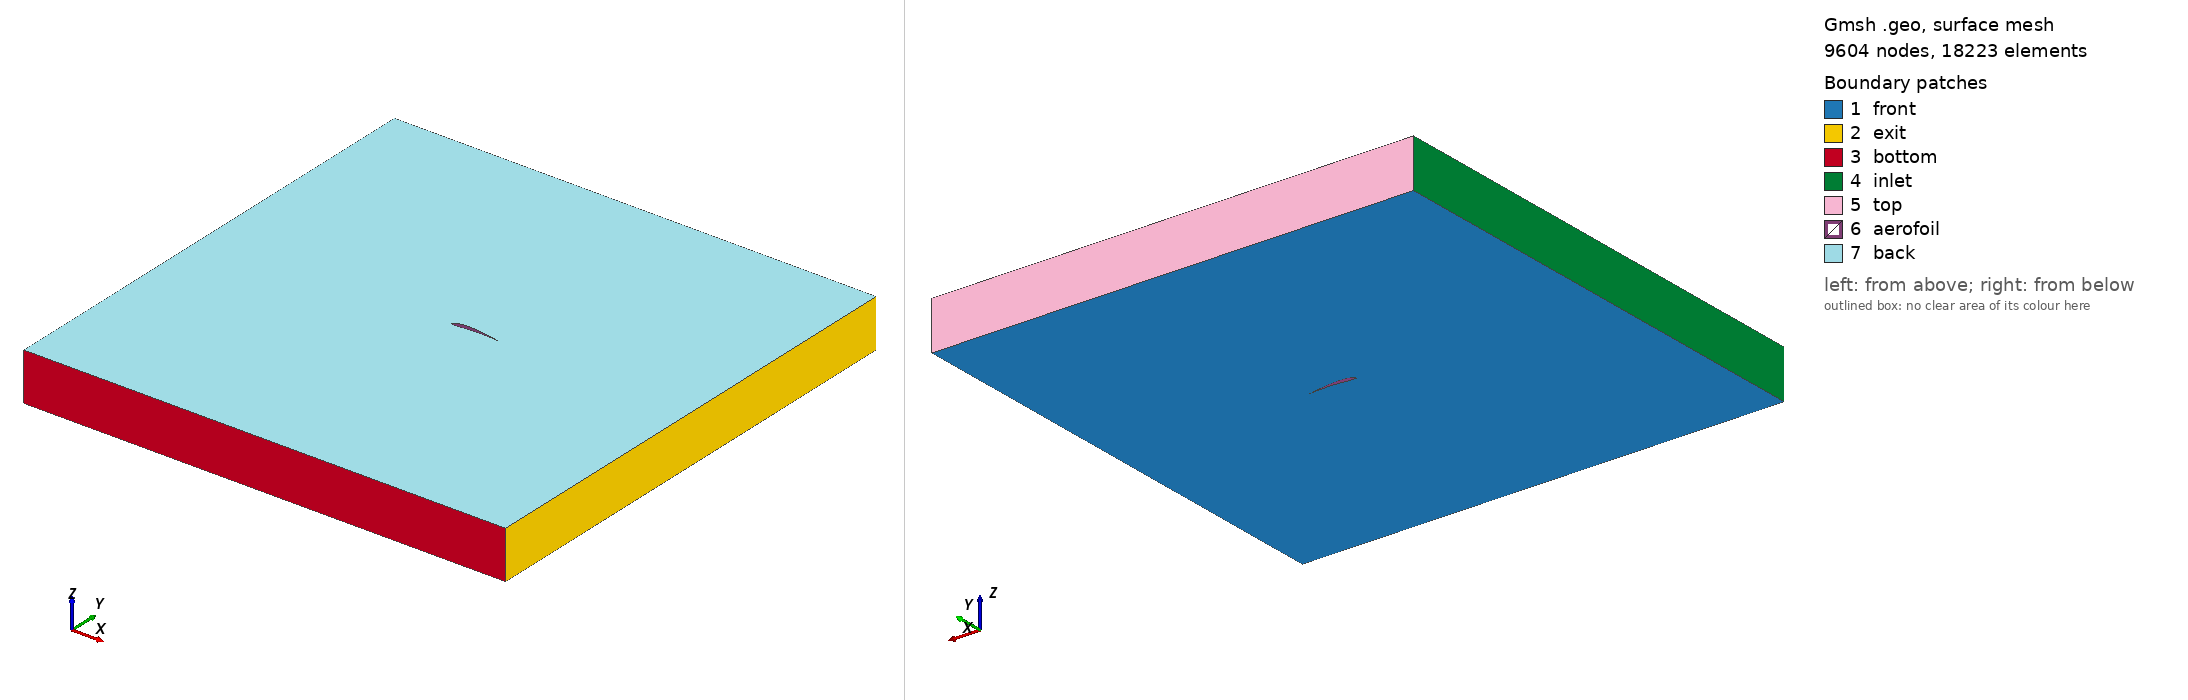

Gmsh geometry script, surface-meshed: 9604 nodes, 18223 surface elements. Boundary patches (legend numbers): 1 front, 2 exit, 3 bottom, 4 inlet, 5 top, 6 aerofoil, 7 back. Left view from above one corner, right view from below the opposite corner. Legend entries are the model's physical surfaces. The drawing asked Gmsh for element sizes between 1% and 20% of the model's largest extent; the script's own settings can give other sizes.

=== airfoil.geo (drawn) ===
Point(1000) = { 0.9999997756772012, 0.0011431252767083188, 0.00000000, 0.005};
Point(1001) = { 0.990472477958094, 0.004639310544588192, 0.00000000, 0.005};
Point(1002) = { 0.9807313824707768, 0.007854413756808636, 0.00000000, 0.005};
Point(1003) = { 0.9707682773906019, 0.010816548135232763, 0.00000000, 0.005};
Point(1004) = { 0.9605759828437941, 0.013555262768969165, 0.00000000, 0.005};
Point(1005) = { 0.9501501944444585, 0.01610184959266951, 0.00000000, 0.005};
Point(1006) = { 0.9394878112664826, 0.018490604143623395, 0.00000000, 0.005};
Point(1007) = { 0.9285854396876846, 0.02075980554866095, 0.00000000, 0.005};
Point(1008) = { 0.9174415569669944, 0.022951923599025276, 0.00000000, 0.005};
Point(1009) = { 0.9060542605146931, 0.02511485020388635, 0.00000000, 0.005};
Point(1010) = { 0.8944959230202665, 0.027287749703057664, 0.00000000, 0.005};
Point(1011) = { 0.8829310490979052, 0.029469865332312224, 0.00000000, 0.005};
Point(1012) = { 0.8713549769235303, 0.0316609480344419, 0.00000000, 0.005};
Point(1013) = { 0.8597672829554598, 0.03385810628486125, 0.00000000, 0.005};
Point(1014) = { 0.8481737192774829, 0.03605725843617848, 0.00000000, 0.005};
Point(1015) = { 0.8365908707120231, 0.03825226070209202, 0.00000000, 0.005};
Point(1016) = { 0.8250195301462281, 0.04043997970924391, 0.00000000, 0.005};
Point(1017) = { 0.813459115979486, 0.042617561623865714, 0.00000000, 0.005};
Point(1018) = { 0.8019091363408348, 0.04478215427584396, 0.00000000, 0.005};
Point(1019) = { 0.79036910798049, 0.04693092241640092, 0.00000000, 0.005};
Point(1020) = { 0.7788386364857127, 0.0490610328639157, 0.00000000, 0.005};
Point(1021) = { 0.7673171486612023, 0.05116970389271649, 0.00000000, 0.005};
Point(1022) = { 0.755804166440855, 0.05325415411719817, 0.00000000, 0.005};
Point(1023) = { 0.744299259211521, 0.055311611673046816, 0.00000000, 0.005};
Point(1024) = { 0.732801971828999, 0.05733932725948459, 0.00000000, 0.005};
Point(1025) = { 0.7213117730890416, 0.05933458259916921, 0.00000000, 0.005};
Point(1026) = { 0.7098282001398811, 0.061294664705195415, 0.00000000, 0.005};
Point(1027) = { 0.6983508042441563, 0.06321687576191963, 0.00000000, 0.005};
Point(1028) = { 0.6868723620880601, 0.06510022273003972, 0.00000000, 0.005};
Point(1029) = { 0.6753873148087097, 0.06694535879767223, 0.00000000, 0.005};
Point(1030) = { 0.663895677511198, 0.06875241839881997, 0.00000000, 0.005};
Point(1031) = { 0.6523974968221441, 0.07052153078414526, 0.00000000, 0.005};
Point(1032) = { 0.6408928164928254, 0.07225282567465179, 0.00000000, 0.005};
Point(1033) = { 0.6293816758158713, 0.07394643344358405, 0.00000000, 0.005};
Point(1034) = { 0.6178641193961044, 0.07560248365368062, 0.00000000, 0.005};
Point(1035) = { 0.6063401925295863, 0.07722110578764294, 0.00000000, 0.005};
Point(1036) = { 0.5948099360653041, 0.07880242995585822, 0.00000000, 0.005};
Point(1037) = { 0.5832733923863997, 0.08034658603249828, 0.00000000, 0.005};
Point(1038) = { 0.5717306084266387, 0.0818537032923729, 0.00000000, 0.005};
Point(1039) = { 0.5601816266905425, 0.08332391161403108, 0.00000000, 0.005};
Point(1040) = { 0.5486264871427182, 0.08475734117635908, 0.00000000, 0.005};
Point(1041) = { 0.537065238444806, 0.08615412107851424, 0.00000000, 0.005};
Point(1042) = { 0.5254979245382703, 0.08751438103669291, 0.00000000, 0.005};
Point(1043) = { 0.5139245837194184, 0.08883825141246424, 0.00000000, 0.005};
Point(1044) = { 0.5023452655216049, 0.09012586127267436, 0.00000000, 0.005};
Point(1045) = { 0.4907722850947283, 0.0913753917609679, 0.00000000, 0.005};
Point(1046) = { 0.47924359482471474, 0.09257525813914667, 0.00000000, 0.005};
Point(1047) = { 0.46776180213440216, 0.09371348922390875, 0.00000000, 0.005};
Point(1048) = { 0.4563263883916612, 0.0947786966794161, 0.00000000, 0.005};
Point(1049) = { 0.4449376562630463, 0.09575972918195715, 0.00000000, 0.005};
Point(1050) = { 0.43359462556624134, 0.09664585161295176, 0.00000000, 0.005};
Point(1051) = { 0.4222974414152114, 0.09742652669555966, 0.00000000, 0.005};
Point(1052) = { 0.41104547325176655, 0.09809156116446459, 0.00000000, 0.005};
Point(1053) = { 0.3998385438331658, 0.09863100551793054, 0.00000000, 0.005};
Point(1054) = { 0.38862934418555484, 0.0990397600099535, 0.00000000, 0.005};
Point(1055) = { 0.3773442432081374, 0.09932985275773225, 0.00000000, 0.005};
Point(1056) = { 0.36597950408933166, 0.09951674456007982, 0.00000000, 0.005};
Point(1057) = { 0.35453306527498174, 0.09961646940285794, 0.00000000, 0.005};
Point(1058) = { 0.343002615579445, 0.09964573350523423, 0.00000000, 0.005};
Point(1059) = { 0.3313867316714906, 0.09962195368773472, 0.00000000, 0.005};
Point(1060) = { 0.3196830582479038, 0.0995632997053871, 0.00000000, 0.005};
Point(1061) = { 0.3078946426761211, 0.09948876245161198, 0.00000000, 0.005};
Point(1062) = { 0.29612414637277723, 0.09941857932028056, 0.00000000, 0.005};
Point(1063) = { 0.28435723230515214, 0.09935416154822044, 0.00000000, 0.005};
Point(1064) = { 0.2727648224730583, 0.09925753055367084, 0.00000000, 0.005};
Point(1065) = { 0.2613576679127749, 0.09908768368284224, 0.00000000, 0.005};
Point(1066) = { 0.25013274731559065, 0.09880730393605273, 0.00000000, 0.005};
Point(1067) = { 0.23908841781829893, 0.09838249440698141, 0.00000000, 0.005};
Point(1068) = { 0.228222019004688, 0.09778239228204903, 0.00000000, 0.005};
Point(1069) = { 0.21753020338199458, 0.09697881193854979, 0.00000000, 0.005};
Point(1070) = { 0.2070097881439543, 0.09594597864345095, 0.00000000, 0.005};
Point(1071) = { 0.1966516179481305, 0.0946594931684819, 0.00000000, 0.005};
Point(1072) = { 0.18627966786339178, 0.09308561039757818, 0.00000000, 0.005};
Point(1073) = { 0.1758005495959698, 0.09122994084554946, 0.00000000, 0.005};
Point(1074) = { 0.1652139457292387, 0.08911653822654078, 0.00000000, 0.005};
Point(1075) = { 0.15451976474465515, 0.0867719181753682, 0.00000000, 0.005};
Point(1076) = { 0.1437351711588745, 0.08422872667045302, 0.00000000, 0.005};
Point(1077) = { 0.13299126481662696, 0.0815324168332806, 0.00000000, 0.005};
Point(1078) = { 0.12231109594127094, 0.0786849576320461, 0.00000000, 0.005};
Point(1079) = { 0.11169042785282499, 0.07568084302231692, 0.00000000, 0.005};
Point(1080) = { 0.10112501152457071, 0.07251451501411546, 0.00000000, 0.005};
Point(1081) = { 0.09105299393730051, 0.06929727082622951, 0.00000000, 0.005};
Point(1082) = { 0.08223067003038786, 0.06611610716549657, 0.00000000, 0.005};
Point(1083) = { 0.0744536236121052, 0.06279231414608237, 0.00000000, 0.005};
Point(1084) = { 0.06676588199705707, 0.05885316909002142, 0.00000000, 0.005};
Point(1085) = { 0.05764149087677587, 0.05363625323956276, 0.00000000, 0.005};
Point(1086) = { 0.04853606760595142, 0.048450473023274515, 0.00000000, 0.005};
Point(1087) = { 0.03902987577046447, 0.04339362584775088, 0.00000000, 0.005};
Point(1088) = { 0.03133771183383905, 0.039028018842180386, 0.00000000, 0.005};
Point(1089) = { 0.025577531510235004, 0.03515162631334401, 0.00000000, 0.005};
Point(1090) = { 0.020644728377743823, 0.03104550228860018, 0.00000000, 0.005};
Point(1091) = { 0.01488060556456665, 0.025269254876647912, 0.00000000, 0.005};
Point(1092) = { 0.007717736152193657, 0.017248586388656905, 0.00000000, 0.005};
Point(1093) = { 0.003201685869392903, 0.01126645157019855, 0.00000000, 0.005};
Point(1094) = { 0.0011117015216564208, 0.007509968046884362, 0.00000000, 0.005};
Point(1095) = { 0.0002528715915605653, 0.00512896255111585, 0.00000000, 0.005};
Point(1096) = { -4.657731084718405e-05, 0.003488536782327358, 0.00000000, 0.005};
Point(1097) = { -6.643406590226778e-05, 0.0022327652139050753, 0.00000000, 0.005};
Point(1098) = { 9.487694718759033e-05, 0.0011701995804774211, 0.00000000, 0.005};
Point(1099) = { 0.00039937060760674055, 0.000246704009546855, 0.00000000, 0.005};
Point(1100) = { 0.0009023487868469272, -0.0006927064409357425, 0.00000000, 0.005};
Point(1101) = { 0.0016618878840994062, -0.0016707457784808928, 0.00000000, 0.005};
Point(1102) = { 0.002977569705644425, -0.0028839588827187907, 0.00000000, 0.005};
Point(1103) = { 0.005382214688504512, -0.004446802874325291, 0.00000000, 0.005};
Point(1104) = { 0.009650086829611654, -0.006341532065194883, 0.00000000, 0.005};
Point(1105) = { 0.01600741861278106, -0.008218306705137788, 0.00000000, 0.005};
Point(1106) = { 0.024303612966712827, -0.009789218582396264, 0.00000000, 0.005};
Point(1107) = { 0.035115836859473316, -0.011403244578787828, 0.00000000, 0.005};
Point(1108) = { 0.045825609284649196, -0.012786607272147086, 0.00000000, 0.005};
Point(1109) = { 0.056396917356556484, -0.013919201618923798, 0.00000000, 0.005};
Point(1110) = { 0.0668699559119559, -0.014792902993599111, 0.00000000, 0.005};
Point(1111) = { 0.07728933235573167, -0.015399516722141656, 0.00000000, 0.005};
Point(1112) = { 0.08779130228846914, -0.01574223187514962, 0.00000000, 0.005};
Point(1113) = { 0.09842956074740795, -0.015837014069000642, 0.00000000, 0.005};
Point(1114) = { 0.10919683485240708, -0.015700297691197126, 0.00000000, 0.005};
Point(1115) = { 0.12008561880787061, -0.015349889603643169, 0.00000000, 0.005};
Point(1116) = { 0.1310886606565504, -0.014804957947791365, 0.00000000, 0.005};
Point(1117) = { 0.14219755591366814, -0.01408612303919257, 0.00000000, 0.005};
Point(1118) = { 0.15340132915304844, -0.013215629247925947, 0.00000000, 0.005};
Point(1119) = { 0.1646625822850458, -0.012215811315577137, 0.00000000, 0.005};
Point(1120) = { 0.17597091557112055, -0.01110163732104192, 0.00000000, 0.005};
Point(1121) = { 0.1873303908653719, -0.00988678174254906, 0.00000000, 0.005};
Point(1122) = { 0.19874465344433345, -0.00858545901756628, 0.00000000, 0.005};
Point(1123) = { 0.21021714819514598, -0.007212444364680764, 0.00000000, 0.005};
Point(1124) = { 0.22175240679908692, -0.005782946077179387, 0.00000000, 0.005};
Point(1125) = { 0.23335378085105712, -0.00431291015239852, 0.00000000, 0.005};
Point(1126) = { 0.24502290334285518, -0.0028191340800799267, 0.00000000, 0.005};
Point(1127) = { 0.2566731084126505, -0.0013302918020897368, 0.00000000, 0.005};
Point(1128) = { 0.2682521234333234, 0.00012947563287525436, 0.00000000, 0.005};
Point(1129) = { 0.2797644065493868, 0.0015439154072586165, 0.00000000, 0.005};
Point(1130) = { 0.29121380773990346, 0.0028973142769917466, 0.00000000, 0.005};
Point(1131) = { 0.30260679937558593, 0.004174879963550528, 0.00000000, 0.005};
Point(1132) = { 0.31400933044971485, 0.005375201575781591, 0.00000000, 0.005};
Point(1133) = { 0.3254487749030522, 0.006505551790094587, 0.00000000, 0.005};
Point(1134) = { 0.33692400790496585, 0.00757167288681291, 0.00000000, 0.005};
Point(1135) = { 0.3484337797450031, 0.008579382852222156, 0.00000000, 0.005};
Point(1136) = { 0.35997720154660595, 0.009534617965919218, 0.00000000, 0.005};
Point(1137) = { 0.37155296063425086, 0.01044336566536059, 0.00000000, 0.005};
Point(1138) = { 0.3831598555493251, 0.01131171317914793, 0.00000000, 0.005};
Point(1139) = { 0.39479691869525013, 0.0121458546253355, 0.00000000, 0.005};
Point(1140) = { 0.40645365374670145, 0.012951024057272048, 0.00000000, 0.005};
Point(1141) = { 0.4180896530982066, 0.013723892927631008, 0.00000000, 0.005};
Point(1142) = { 0.42969980916964284, 0.014458186984456181, 0.00000000, 0.005};
Point(1143) = { 0.4412844041850285, 0.015147923649026937, 0.00000000, 0.005};
Point(1144) = { 0.4528439534964471, 0.01578721647881479, 0.00000000, 0.005};
Point(1145) = { 0.46437869806984733, 0.016370243906923213, 0.00000000, 0.005};
Point(1146) = { 0.475888928277456, 0.016891268313572162, 0.00000000, 0.005};
Point(1147) = { 0.4873751845961987, 0.017344640983310646, 0.00000000, 0.005};
Point(1148) = { 0.4988376189010814, 0.0177247737218585, 0.00000000, 0.005};
Point(1149) = { 0.5102959405498134, 0.01802798817744523, 0.00000000, 0.005};
Point(1150) = { 0.5217750856555093, 0.018257178199188873, 0.00000000, 0.005};
Point(1151) = { 0.5332755211815267, 0.018416560153621846, 0.00000000, 0.005};
Point(1152) = { 0.5447969683710477, 0.018510377305597604, 0.00000000, 0.005};
Point(1153) = { 0.5563394356281625, 0.018542921155163906, 0.00000000, 0.005};
Point(1154) = { 0.5679028537483896, 0.018518526074651653, 0.00000000, 0.005};
Point(1155) = { 0.5794869950585049, 0.018441572659476442, 0.00000000, 0.005};
Point(1156) = { 0.5910918540131276, 0.01831648667773068, 0.00000000, 0.005};
Point(1157) = { 0.6027173137509291, 0.018147740612997714, 0.00000000, 0.005};
Point(1158) = { 0.6143631589344456, 0.01793985611678124, 0.00000000, 0.005};
Point(1159) = { 0.6260293280741676, 0.01769740030049937, 0.00000000, 0.005};
Point(1160) = { 0.6377157784656347, 0.017424987392581578, 0.00000000, 0.005};
Point(1161) = { 0.64942226398954, 0.017127285199354393, 0.00000000, 0.005};
Point(1162) = { 0.6611486721430524, 0.0168090081286579, 0.00000000, 0.005};
Point(1163) = { 0.6728950036348176, 0.016474917113735443, 0.00000000, 0.005};
Point(1164) = { 0.6846610861462101, 0.01612982834119223, 0.00000000, 0.005};
Point(1165) = { 0.6964446936126223, 0.015778621711013255, 0.00000000, 0.005};
Point(1166) = { 0.7082228351785756, 0.0154239919444062, 0.00000000, 0.005};
Point(1167) = { 0.7199881501984166, 0.015063823056583872, 0.00000000, 0.005};
Point(1168) = { 0.7317407005009378, 0.01469542354575824, 0.00000000, 0.005};
Point(1169) = { 0.7434805663902134, 0.014316116997888177, 0.00000000, 0.005};
Point(1170) = { 0.7552077952661649, 0.01392324357537834, 0.00000000, 0.005};
Point(1171) = { 0.7669223702639122, 0.013514161201006406, 0.00000000, 0.005};
Point(1172) = { 0.7786243768158668, 0.013086239770237063, 0.00000000, 0.005};
Point(1173) = { 0.7903138931302908, 0.01263686448880687, 0.00000000, 0.005};
Point(1174) = { 0.8019909619887879, 0.012163436929062807, 0.00000000, 0.005};
Point(1175) = { 0.8136555560352223, 0.011663376811230468, 0.00000000, 0.005};
Point(1176) = { 0.8253078197114312, 0.011134111520100494, 0.00000000, 0.005};
Point(1177) = { 0.8369478106836115, 0.010573086520771659, 0.00000000, 0.005};
Point(1178) = { 0.8485755133303214, 0.00997776566799199, 0.00000000, 0.005};
Point(1179) = { 0.8601910354467984, 0.009345621257310609, 0.00000000, 0.005};
Point(1180) = { 0.8717944717116783, 0.008674140005254002, 0.00000000, 0.005};
Point(1181) = { 0.8833858319121375, 0.007960827605865431, 0.00000000, 0.005};
Point(1182) = { 0.894965195890661, 0.007203199762908584, 0.00000000, 0.005};
Point(1183) = { 0.906539496434834, 0.006398598503195621, 0.00000000, 0.005};
Point(1184) = { 0.9181384261131476, 0.005547604453281849, 0.00000000, 0.005};
Point(1185) = { 0.9297654610392158, 0.0046566447968000085, 0.00000000, 0.005};
Point(1186) = { 0.9414200264667903, 0.0037326539589628066, 0.00000000, 0.005};
Point(1187) = { 0.9531017305048977, 0.002782661966204534, 0.00000000, 0.005};
Point(1188) = { 0.9648104003981095, 0.0018137912949754908, 0.00000000, 0.005};
Point(1189) = { 0.9765454279044932, 0.0008333132781759616, 0.00000000, 0.005};
Point(1190) = { 0.9882899840105499, -0.0001500288480663156, 0.00000000, 0.005};
Point(1191) = { 1.0000005148173612, -0.001125211445094693, 0.00000000, 0.005};


Spline(1000) = {1000:1191,1000};

edge_lc = 0.2;
Point(1900) = { 5, 5, 0, edge_lc};
Point(1901) = { 5, -5, 0, edge_lc};
Point(1902) = { -5, -5, 0, edge_lc};
Point(1903) = { -5, 5, 0, edge_lc};

Line(1) = {1900,1901};
Line(2) = {1901,1902};
Line(3) = {1902,1903};
Line(4) = {1903,1900};

Line Loop (1) = {1,2,3,4};
Line Loop (2) = {1000};
Plane Surface(1) = {1,2};

Extrude {0, 0, 1} {
  Surface{1};
  Layers{1};
  Recombine;
}
Physical Surface("back") = {1027};
Physical Surface("front") = {1};
Physical Surface("top") = {1022};
Physical Surface("exit") = {1010};
Physical Surface("bottom") = {1014};
Physical Surface("inlet") = {1018};
Physical Surface("aerofoil") = {1026};
Physical Volume("internal") = {1};
